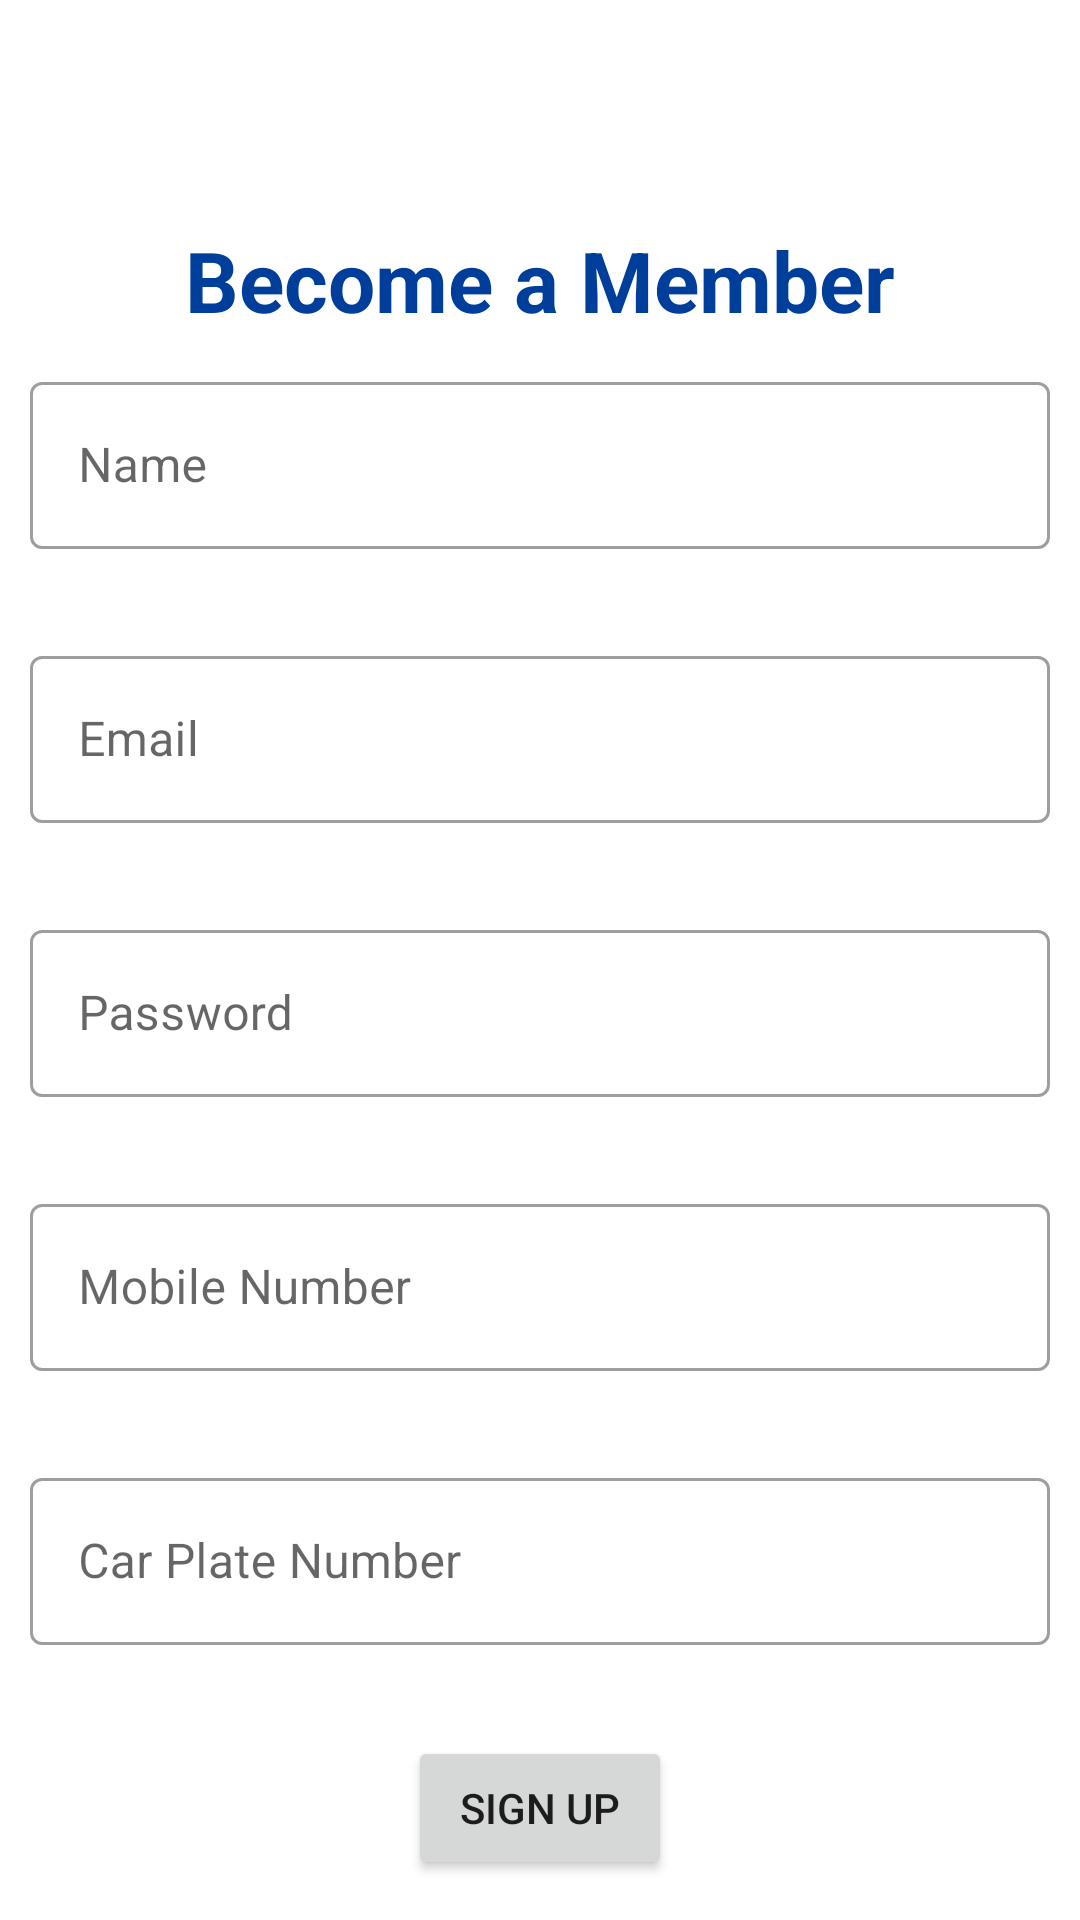

Android layout source for this screen:
<!-- AndroidManifest.xml: application theme Theme.ParkingApp -->
<!-- res/layout/fragment_sign_up.xml -->
<?xml version="1.0" encoding="utf-8"?>
<androidx.constraintlayout.widget.ConstraintLayout xmlns:android="http://schemas.android.com/apk/res/android"
    xmlns:app="http://schemas.android.com/apk/res-auto"
    xmlns:tools="http://schemas.android.com/tools"
    android:layout_width="match_parent"
    android:layout_height="match_parent"
    tools:context=".ui.SignUpFragment">


    <TextView
        android:id="@+id/tv_title"
        android:layout_width="match_parent"
        android:layout_height="wrap_content"
        android:layout_marginTop="16dp"
        android:textAlignment="center"
        android:text="Become a Member"
        android:textSize="28sp"
        android:textStyle="bold"
        android:textColor="@color/blue_dark"
        app:layout_constraintTop_toTopOf="parent"
        app:layout_constraintBottom_toBottomOf="parent"
        app:layout_constraintStart_toStartOf="parent"
        app:layout_constraintEnd_toEndOf="parent"
        app:layout_constraintVertical_bias="0.1"/>


    <com.google.android.material.textfield.TextInputLayout
        xmlns:app="http://schemas.android.com/apk/res-auto"
        android:id="@+id/label_name"
        android:layout_width="match_parent"
        android:layout_height="wrap_content"
        android:layout_margin="10dp"
        android:hint="Name"
        app:errorEnabled="true"
        style="@style/Widget.MaterialComponents.TextInputLayout.OutlinedBox"
        app:layout_constraintTop_toBottomOf="@id/tv_title"
        app:layout_constraintStart_toStartOf="parent"
        app:layout_constraintEnd_toEndOf="parent">

        <com.google.android.material.textfield.TextInputEditText
            android:id="@+id/edit_name"
            android:layout_width="match_parent"
            android:layout_height="wrap_content"
            android:inputType="textPersonName"
            />
    </com.google.android.material.textfield.TextInputLayout>

    <com.google.android.material.textfield.TextInputLayout
        xmlns:app="http://schemas.android.com/apk/res-auto"
        android:id="@+id/label_email"
        android:layout_width="match_parent"
        android:layout_height="wrap_content"
        android:layout_margin="10dp"
        android:hint="Email"
        app:errorEnabled="true"
        style="@style/Widget.MaterialComponents.TextInputLayout.OutlinedBox"
        app:layout_constraintTop_toBottomOf="@id/label_name"
        app:layout_constraintStart_toStartOf="parent"
        app:layout_constraintEnd_toEndOf="parent">

        <com.google.android.material.textfield.TextInputEditText
            android:id="@+id/edit_email"
            android:layout_width="match_parent"
            android:layout_height="wrap_content"
            android:inputType="textEmailAddress"
            />
    </com.google.android.material.textfield.TextInputLayout>


    <com.google.android.material.textfield.TextInputLayout
        xmlns:app="http://schemas.android.com/apk/res-auto"
        android:id="@+id/label_password"
        android:layout_width="match_parent"
        android:layout_height="wrap_content"
        android:layout_margin="10dp"
        android:hint="Password"
        app:errorEnabled="true"
        style="@style/Widget.MaterialComponents.TextInputLayout.OutlinedBox"
        app:layout_constraintTop_toBottomOf="@id/label_email"
        app:layout_constraintStart_toStartOf="parent"
        app:layout_constraintEnd_toEndOf="parent">

        <com.google.android.material.textfield.TextInputEditText
            android:id="@+id/edit_password"
            android:inputType="textPassword"
            android:layout_width="match_parent"
            android:layout_height="wrap_content"
            />
    </com.google.android.material.textfield.TextInputLayout>

    <com.google.android.material.textfield.TextInputLayout
        xmlns:app="http://schemas.android.com/apk/res-auto"
        android:id="@+id/label_phone"
        android:layout_width="match_parent"
        android:layout_height="wrap_content"
        android:layout_margin="10dp"
        android:hint="Mobile Number"
        app:errorEnabled="true"
        style="@style/Widget.MaterialComponents.TextInputLayout.OutlinedBox"
        app:layout_constraintTop_toBottomOf="@id/label_password"
        app:layout_constraintStart_toStartOf="parent"
        app:layout_constraintEnd_toEndOf="parent">

        <com.google.android.material.textfield.TextInputEditText
            android:id="@+id/edit_phone"
            android:layout_width="match_parent"
            android:inputType="phone"
            android:layout_height="wrap_content"
            />
    </com.google.android.material.textfield.TextInputLayout>

    <com.google.android.material.textfield.TextInputLayout
        xmlns:app="http://schemas.android.com/apk/res-auto"
        android:id="@+id/label_car_plate_number"
        android:layout_width="match_parent"
        android:layout_height="wrap_content"
        android:layout_margin="10dp"
        android:hint="Car Plate Number"
        app:errorEnabled="true"
        style="@style/Widget.MaterialComponents.TextInputLayout.OutlinedBox"
        app:layout_constraintTop_toBottomOf="@id/label_phone"
        app:layout_constraintStart_toStartOf="parent"
        app:layout_constraintEnd_toEndOf="parent">

        <com.google.android.material.textfield.TextInputEditText
            android:id="@+id/edit_car_plate_number"
            android:layout_width="match_parent"
            android:layout_height="wrap_content"
            android:inputType="textCapCharacters"
            />
    </com.google.android.material.textfield.TextInputLayout>


    <Button
        android:id="@+id/btn_sign_up"
        android:layout_width="wrap_content"
        android:layout_height="wrap_content"
        android:layout_margin="10dp"
        android:text="Sign Up"
        app:layout_constraintTop_toBottomOf="@id/label_car_plate_number"
        app:layout_constraintStart_toStartOf="parent"
        app:layout_constraintEnd_toEndOf="parent"/>



</androidx.constraintlayout.widget.ConstraintLayout>
<!-- resources referenced by this layout -->
<resources>
  <color name="blue_dark">#003e9c</color>
  <style name="Theme.ParkingApp" parent="Theme.MaterialComponents.DayNight.NoActionBar">
          
          <item name="colorPrimary">@color/blue_normal</item>
          <item name="colorPrimaryVariant">@color/blue_dark</item>
          <item name="colorOnPrimary">@color/white</item>
          
          <item name="colorSecondary">@color/red_normal</item>
          <item name="colorSecondaryVariant">@color/red_dark</item>
          <item name="colorOnSecondary">@color/black</item>
          
          <item name="android:statusBarColor" tools:targetApi="l">?attr/colorPrimaryVariant</item>
          
      </style>
  <color name="blue_normal">#5495f7</color>
  <color name="white">#FFFFFFFF</color>
  <color name="red_normal">#d33830</color>
  <color name="red_dark">#99251f</color>
  <color name="black">#FF000000</color>
</resources>
